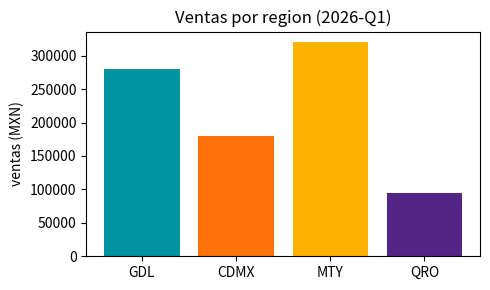

Write the Python code that produced this figure.
# %% [markdown]
# # Clase 02 (Parte II) -- Datos para humanos vs datos para maquinas
#
# Un mismo conjunto de datos se organiza distinto segun quien lo consume.
# En esta practica vamos a:
#
# 1. Tomar un dataset de ventas por region.
# 2. **Para humanos**: generar una grafica y un resumen narrativo (de un vistazo).
# 3. **Para maquinas**: exportar JSON estructurado con un *diccionario de datos*
#    (tipos, unidades y descripcion de cada campo).
# 4. **Herramientas con contrato**: funciones tipadas que un agente podria invocar
#    de forma confiable.
# 5. **Mini-agente por reglas** (sin LLM real): dada una pregunta, elige la
#    herramienta y responde, ilustrando el ciclo percibir -> pensar -> actuar.
#
# Uso:
#     python practica.py
# Genera datasets en datos/ (JSON + diccionario) y una grafica en figuras/.

# %%
# Imports (stdlib y externos)
import json
from pathlib import Path

import pandas as pd
import matplotlib

matplotlib.use("Agg")  # backend sin ventana: guardamos las figuras a archivo
import matplotlib.pyplot as plt

# %%
# Carpetas de salida. Como script usamos __file__; como notebook, el cwd.
try:
    BASE = Path(__file__).resolve().parent
except NameError:
    BASE = Path.cwd()
DATOS = BASE / "datos"
FIGURAS = BASE / "figuras"
DATOS.mkdir(exist_ok=True)
FIGURAS.mkdir(exist_ok=True)

# %% [markdown]
# ## 0. El dato base
#
# Ventas trimestrales por region. Es el MISMO dato que presentaremos de dos
# formas distintas.

# %%
ventas = pd.DataFrame({
    "region": ["GDL", "CDMX", "MTY", "QRO"],
    "ventas": [280000, 180000, 320000, 95000],   # en pesos (MXN)
    "periodo": ["2026-Q1"] * 4,
})
print(ventas)

# %% [markdown]
# ## 1. Datos para HUMANOS: grafica + narrativa
#
# Un humano entiende "de un vistazo" con una grafica y una frase. La imagen
# informa mucho a la persona... pero muy poco a una maquina.

# %%
# Grafica de barras (para el humano)
plt.figure(figsize=(5, 3))
plt.bar(ventas["region"], ventas["ventas"],
        color=["#0094A2", "#FE730C", "#FEB200", "#532587"])
plt.ylabel("ventas (MXN)")
plt.title("Ventas por region (2026-Q1)")
plt.tight_layout()
plt.savefig(FIGURAS / "ventas_humano.png", dpi=130)
plt.close()
print("Figura guardada: figuras/ventas_humano.png")

# %%
# Resumen narrativo (para el humano): generamos la frase a partir del dato
lider = ventas.loc[ventas["ventas"].idxmax()]
total = int(ventas["ventas"].sum())
narrativa = (f"En 2026-Q1, la region lider fue {lider['region']} con "
             f"{int(lider['ventas']):,} MXN. El total vendido fue {total:,} MXN.")
print(narrativa)

# %% [markdown]
# ## 2. Datos para MAQUINAS: JSON + diccionario de datos
#
# Una maquina necesita los valores exactos, tipados y con su significado. No le
# sirve la imagen: necesita estructura, unidades y metadatos (riqueza semantica).

# %%
# Exportamos los registros como JSON estructurado
registros = ventas.to_dict(orient="records")
(DATOS / "ventas.json").write_text(json.dumps(registros, ensure_ascii=True, indent=2))
print("JSON para maquina:")
print(json.dumps(registros, ensure_ascii=True, indent=2))

# %%
# Diccionario de datos (la "capa semantica": que es cada campo)
diccionario = {
    "region": {"tipo": "str", "descripcion": "Clave de la region de ventas"},
    "ventas": {"tipo": "int", "unidad": "MXN", "descripcion": "Ventas del periodo"},
    "periodo": {"tipo": "str", "formato": "AAAA-Qn", "descripcion": "Trimestre"},
}
(DATOS / "ventas_schema.json").write_text(
    json.dumps(diccionario, ensure_ascii=True, indent=2))
print("Diccionario de datos (metadatos):")
print(json.dumps(diccionario, ensure_ascii=True, indent=2))

# %% [markdown]
# ## 3. Herramientas con contrato (lo que consume un agente)
#
# Una herramienta util para un agente declara su contrato: que recibe, que
# devuelve y que significa. Asi el agente la usa de forma confiable.

# %%
# Indexamos por region para las consultas
TABLA = ventas.set_index("region")

def consultar_ventas(region: str) -> dict:
    """Devuelve las ventas de una region.
    Entrada: region (clave, str). Salida: {region, ventas:int(MXN), periodo}.
    """
    fila = TABLA.loc[region]
    return {"region": region, "ventas": int(fila["ventas"]),
            "periodo": fila["periodo"]}

def top_regiones(n: int) -> list:
    """Devuelve las n regiones con mas ventas (lista de dicts ordenada)."""
    top = ventas.sort_values("ventas", ascending=False).head(n)
    return top[["region", "ventas"]].to_dict(orient="records")

def total_ventas() -> dict:
    """Devuelve el total de ventas de todas las regiones."""
    return {"total": int(ventas["ventas"].sum()), "unidad": "MXN"}

print("consultar_ventas('MTY') ->", consultar_ventas("MTY"))
print("top_regiones(2)        ->", top_regiones(2))
print("total_ventas()         ->", total_ventas())

# %% [markdown]
# ## 4. Mini-agente por reglas (percibir -> pensar -> actuar)
#
# Sin un LLM real, un agente sencillo puede: **percibir** la pregunta, **pensar**
# que herramienta usar (aqui por palabras clave) y **actuar** ejecutandola. Es la
# misma idea que un agente LLM, pero con reglas en vez de un modelo.

# %%
# Registro de herramientas disponibles para el agente
HERRAMIENTAS = {
    "consultar_ventas": consultar_ventas,
    "top_regiones": top_regiones,
    "total_ventas": total_ventas,
}

def mini_agente(pregunta: str) -> dict:
    # PERCIBIR: normalizamos la pregunta
    p = pregunta.lower()
    # PENSAR: elegimos la herramienta segun palabras clave
    if "total" in p:
        herramienta, args = "total_ventas", ()
    elif "top" in p or "mejores" in p:
        n = 2  # por defecto
        for token in p.split():
            if token.isdigit():
                n = int(token)
        herramienta, args = "top_regiones", (n,)
    else:
        # buscamos una region conocida en la pregunta
        region = next((r for r in TABLA.index if r.lower() in p), "MTY")
        herramienta, args = "consultar_ventas", (region,)
    # ACTUAR: ejecutamos la herramienta elegida
    resultado = HERRAMIENTAS[herramienta](*args)
    print(f"  [pensar] uso '{herramienta}{args}'  ->  [observar] {resultado}")
    return resultado

# %%
# Probamos el mini-agente con varias preguntas
preguntas = [
    "?`Cuanto vendio MTY?",
    "Dame el top 3 de regiones",
    "?`Cual es el total de ventas?",
]
for q in preguntas:
    print("Pregunta:", q)
    mini_agente(q)

# %% [markdown]
# ## Conclusiones
#
# - El **mismo dato** se presenta distinto segun el consumidor: para el humano,
#   una grafica y una frase; para la maquina, JSON tipado con su diccionario.
# - La **visualizacion** informa al humano pero no a la maquina: el agente
#   necesita valores exactos, estructura y metadatos (capa semantica).
# - Las **herramientas con contrato** (tipos y significado claros) permiten que un
#   agente las use de forma confiable.
# - Un **agente** -- aunque sea por reglas -- percibe, piensa (elige herramienta)
#   y actua; un agente LLM hace lo mismo pero decide con un modelo de lenguaje.
